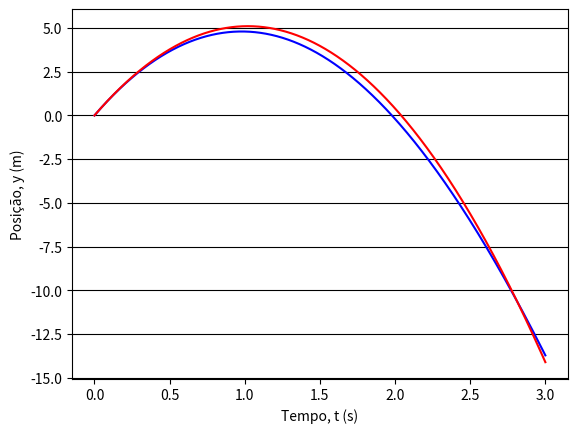

Source code (Python):
import numpy as np
import matplotlib.pyplot as plt

t0 = 0.0 
tf = 3.0 
y0 = 0.0 
v0 = 10.0 
vT = 100 * 1000 / 3600 
dt = 0.0001 
g = 9.8 

D = g / vT ** 2

t = np.arange(t0, tf, dt) 
y = np.empty(np.size(t)) 
v = np.empty(np.size(t)) 
a = np.empty(np.size(t)) 

y[0] = y0
v[0] = v0

for i in range(np.size(t) - 1):
    a[i] = - g - D * v[i] * np.abs(v[i])
    v[i+1] = v[i] + a[i] * dt
    y[i+1] = y[i] + v[i] * dt


plt.plot(t, y, 'b-')
plt.plot(t, y0 + v0 * t - 0.5 * g * t**2, 'r-')
plt.grid(axis = "y", color = 'black')
plt.xlabel("Tempo, t (s)")
plt.ylabel("Posição, y (m)")
plt.show()

# e - estimar os instantes da altura maxima e do retorno a posicao inicial

imax = np.argmax(y)
tmax = t[imax]
print("Tempo na altura máxima, tmax = ", tmax, "s")
print("Altura máxima, y = ", y[imax], "m")

izero = np.size(y) - np.size(y[y<0]) #posicao em que volta a origem
tzero = t[izero]
print("Tempo de retorno à orígem, tzero = ", tzero, "s")